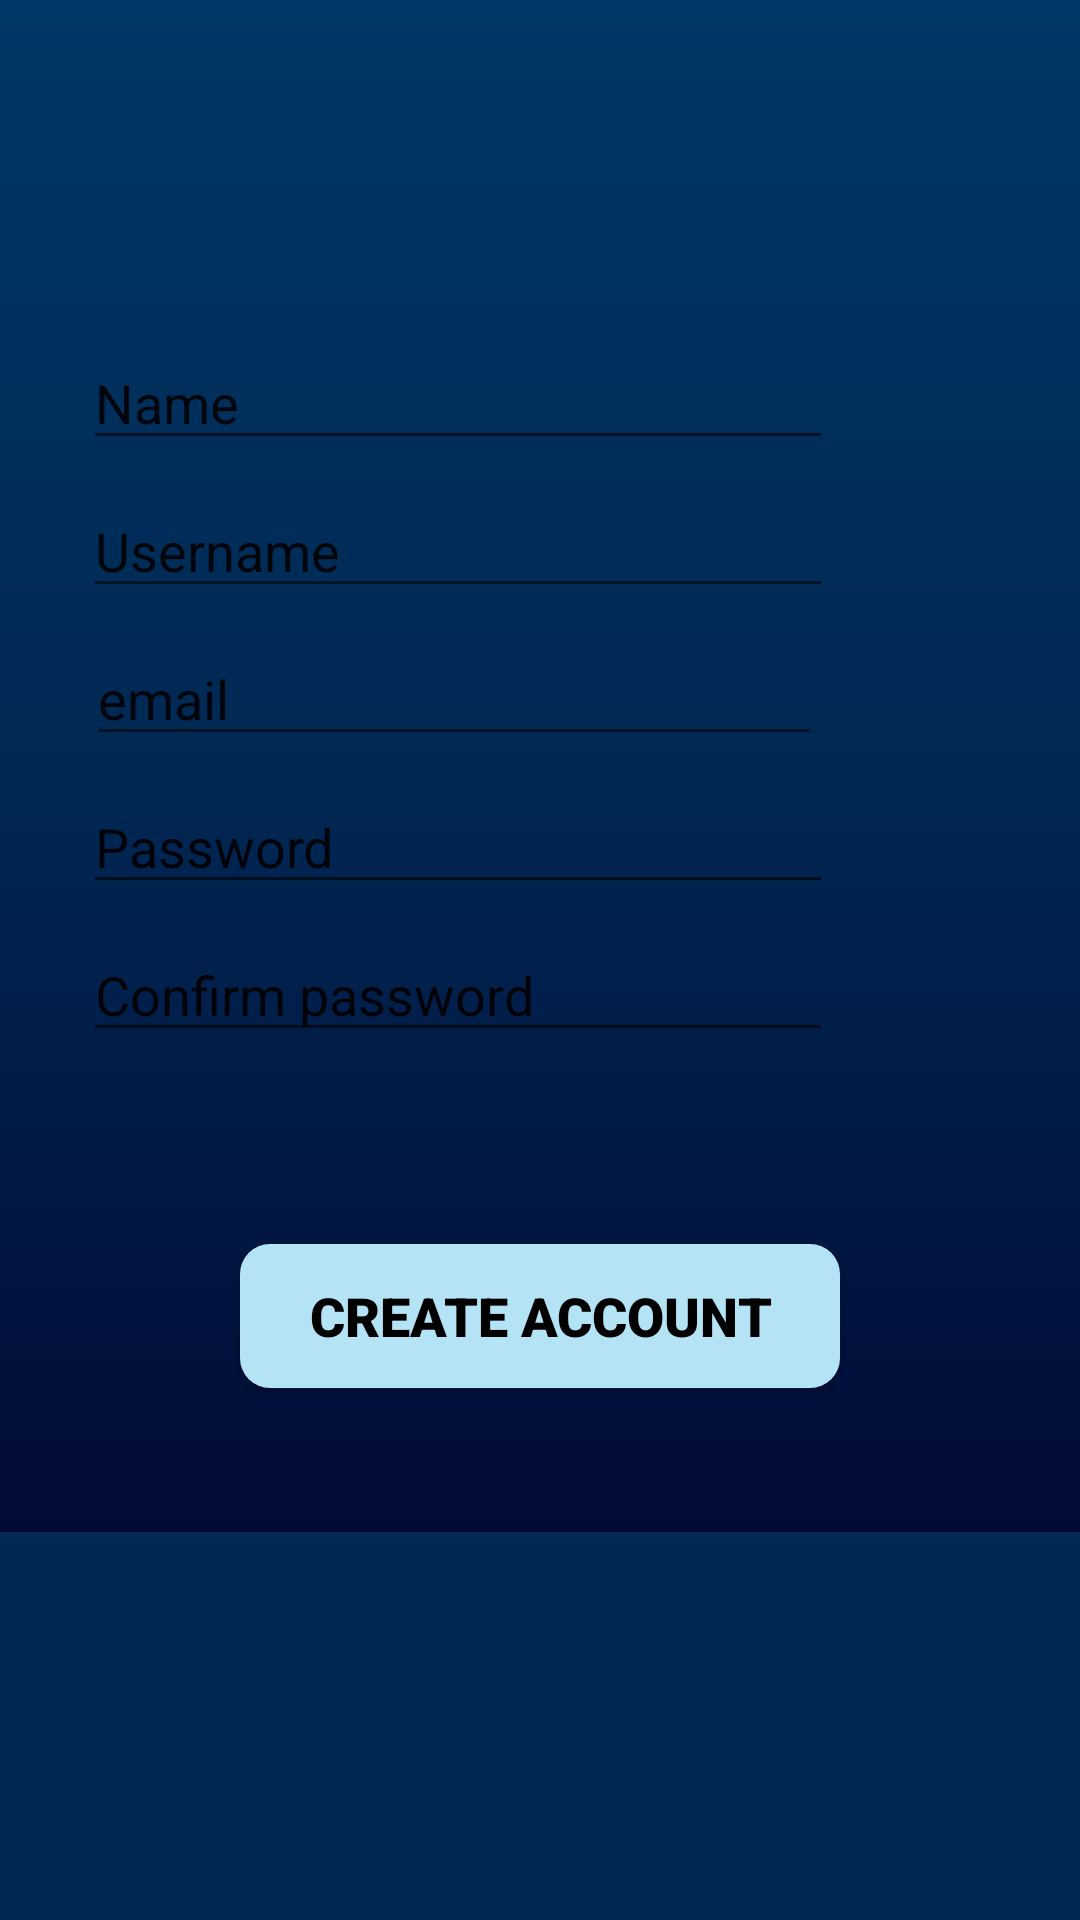

Here is an Android app screen rendered from its layout file. Give the layout XML and the strings, colors and styles it references.
<!-- AndroidManifest.xml: application theme AppTheme -->
<!-- res/layout/activity_register.xml -->
<?xml version="1.0" encoding="utf-8"?>
<ScrollView
    xmlns:android="http://schemas.android.com/apk/res/android"
    xmlns:app="http://schemas.android.com/apk/res-auto"
    xmlns:tools="http://schemas.android.com/tools"
    android:layout_width="match_parent"
    android:layout_height="match_parent"
    android:background="@color/primary"
    android:orientation="vertical"
    tools:context=".view.RegisterActivity">


    <androidx.constraintlayout.widget.ConstraintLayout
        android:id="@+id/login_components"
        android:layout_width="match_parent"
        android:layout_height="wrap_content"
        android:background="@drawable/background_gradient"
        android:orientation="vertical">

        <ImageView
            android:id="@+id/logo_holder"
            android:layout_width="128dp"
            android:layout_height="96dp"
            android:layout_marginTop="16dp"
            android:contentDescription="@string/app_name"
            app:layout_constraintBottom_toTopOf="@+id/name_field"
            app:layout_constraintStart_toStartOf="parent"
            app:layout_constraintEnd_toEndOf="parent"
            app:layout_constraintTop_toTopOf="parent"
            app:layout_constraintHorizontal_bias="0.15"
            tools:src="@drawable/lifemove_logo_vector" />

        <EditText
            android:id="@+id/name_field"
            android:layout_width="250dp"
            android:layout_height="wrap_content"
            android:hint="@string/hint_name"
            android:textColorHint="@color/dark_green"
            app:layout_constraintEnd_toEndOf="parent"
            app:layout_constraintStart_toStartOf="parent"
            app:layout_constraintTop_toBottomOf="@+id/logo_holder"
            app:layout_constraintHorizontal_bias="0.25"/>


        <EditText
            android:id="@+id/register_username_field"
            android:layout_width="250dp"
            android:layout_height="wrap_content"
            android:layout_marginTop="8dp"
            android:hint="@string/hint_username"
            android:textColorHint="@color/dark_green"
            app:layout_constraintEnd_toEndOf="parent"
            app:layout_constraintStart_toStartOf="parent"
            app:layout_constraintTop_toBottomOf="@+id/name_field"
            app:layout_constraintHorizontal_bias="0.25"/>

        <EditText
            android:id="@+id/email_field"
            android:layout_width="245dp"
            android:layout_height="wrap_content"
            android:layout_marginTop="8dp"
            android:hint="@string/hint_email"
            android:inputType="textEmailAddress"
            android:textColorHint="@color/dark_green"
            app:layout_constraintEnd_toEndOf="parent"
            app:layout_constraintStart_toStartOf="parent"
            app:layout_constraintTop_toBottomOf="@+id/register_username_field"
            app:layout_constraintHorizontal_bias="0.25" />

        <EditText
            android:id="@+id/register_password_field"
            android:layout_width="250dp"
            android:layout_height="wrap_content"
            android:layout_marginTop="8dp"
            android:hint="@string/hint_password"
            android:inputType="textPassword"
            android:textColorHint="@color/dark_green"
            app:layout_constraintEnd_toEndOf="parent"
            app:layout_constraintStart_toStartOf="parent"
            app:layout_constraintTop_toBottomOf="@+id/email_field"
            app:layout_constraintHorizontal_bias="0.25" />


        <EditText
            android:id="@+id/confirm_password_field"
            android:layout_width="250dp"
            android:layout_height="wrap_content"
            android:layout_marginTop="8dp"
            android:hint="@string/hint_confirm_password"
            android:inputType="textPassword"
            android:textColorHint="@color/dark_green"
            app:layout_constraintEnd_toEndOf="parent"
            app:layout_constraintStart_toStartOf="parent"
            app:layout_constraintTop_toBottomOf="@+id/register_password_field"
            app:layout_constraintHorizontal_bias="0.25" />



        <Button
            android:id="@+id/sign_up"
            android:layout_width="200dp"
            android:layout_height="wrap_content"
            android:layout_marginTop="64dp"
            android:layout_marginBottom="48dp"
            android:background="@drawable/soft_highlight_rounded_button"
            android:fontFamily="sans-serif-black"
            android:text="@string/prompt_create_account"
            android:textColor="@color/black"
            android:textSize="18sp"
            android:textStyle="bold"
            app:layout_constraintTop_toBottomOf="@+id/confirm_password_field"
            app:layout_constraintBottom_toBottomOf="parent"
            app:layout_constraintEnd_toEndOf="parent"
            app:layout_constraintStart_toStartOf="parent" />


    </androidx.constraintlayout.widget.ConstraintLayout>

</ScrollView>
<!-- resources referenced by this layout -->
<resources>
  <color name="black">#000000</color>
  <color name="primary">#002853</color>
  <!-- drawable background_gradient (drawable) -->
  <?xml version="1.0" encoding="UTF-8"?>
  <shape xmlns:android="http://schemas.android.com/apk/res/android" android:shape="rectangle" >
  
  <gradient
      android:angle="90"
      android:startColor="@color/dark_primary"
      android:centerColor="@color/primary"
      android:endColor="@color/soft_primary"
      android:type="linear" />
  
  <corners
      android:radius="0dp"/>
  
  </shape>
  <!-- drawable soft_highlight_rounded_button (drawable) -->
  <?xml version="1.0" encoding="utf-8"?>
  <selector xmlns:android="http://schemas.android.com/apk/res/android" >
  <item android:state_pressed="true" >
      <shape android:shape="rectangle"  >
          <corners android:radius="10dp" />
          <gradient android:angle="-90" android:startColor="@color/highlight" android:endColor="@color/highlight"  />
      </shape>
  </item>
  <item android:state_focused="true">
      <shape android:shape="rectangle"  >
          <corners android:radius="10dp" />
          <stroke android:width="0dip" android:color="@color/highlight" />
          <solid android:color="@color/highlight"/>
      </shape>
  </item>
  <item >
      <shape android:shape="rectangle"  >
          <corners android:radius="10dp" />
          <stroke android:width="0dip" android:color="@color/soft_highlight" />
          <gradient android:angle="-90" android:startColor="@color/soft_highlight" android:endColor="@color/soft_highlight" />
      </shape>
  </item>
  </selector>
  <string name="app_name">LifeMove</string>
  <string name="hint_confirm_password">Confirm password</string>
  <string name="hint_email">email</string>
  <string name="hint_name">Name</string>
  <string name="hint_password">Password</string>
  <string name="hint_username">Username</string>
  <string name="prompt_create_account">CREATE ACCOUNT</string>
  <style name="AppTheme" parent="Theme.AppCompat.Light.DarkActionBar">
          
          <item name="colorPrimary">@color/primary</item>
          <item name="colorPrimaryDark">@color/dark_primary</item>
          <item name="colorAccent">@color/highlight</item>
      </style>
  <color name="dark_primary">#020B36</color>
  <color name="soft_primary">#003766</color>
  <color name="highlight">#71AECD</color>
  <color name="soft_highlight">#B4E3F5</color>
</resources>
